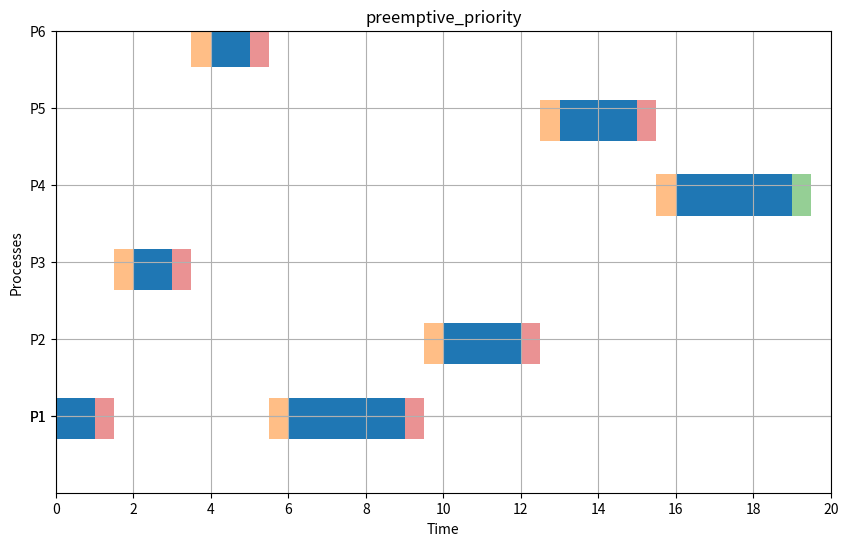

Recreate this plot in Python.
import matplotlib.pyplot as plt


def average(lst):
    return sum(lst) / len(lst)


def get_highest_priority_process(ready_queue, priorities1):
    highest_priority = float('inf')
    selected_process = None

    for process in ready_queue:
        if priorities1[process] < highest_priority:
            highest_priority = priorities1[process]
            selected_process = process

    return selected_process


def preemptive(p, at, cbt, priorities, quantum, cs=1):
    current_time = 0
    WT = [0] * p
    TT = [0] * p
    RT = [0] * p
    timeline = []
    ready_queue = []
    completed_processes = 0
    first_response = [False] * p

    cbt1 = cbt.copy()
    priorities1 = priorities.copy()

    while completed_processes < p:
        for i in range(p):
            if at[i] <= current_time and i not in ready_queue and cbt1[i] > 0:
                ready_queue.append(i)

        if not ready_queue:
            current_time += 1
            continue

        selected_process = get_highest_priority_process(ready_queue, priorities1)

        if not first_response[selected_process]:
            RT[selected_process] = current_time - at[selected_process]
            first_response[selected_process] = True

        exe_time = min(quantum, cbt1[selected_process])

        next_process_arrive = float('inf')
        for i in range(p):
            if at[i] > current_time and at[i] < current_time + exe_time and cbt1[i] > 0: # not in Q and
                if priorities1[i] < priorities1[selected_process]:
                    next_process_arrive = min(next_process_arrive, at[i])

        if next_process_arrive != float('inf'):
            exe_time = next_process_arrive - current_time

        timeline.append((selected_process + 1, current_time, current_time + exe_time))
        cbt1[selected_process] -= exe_time
        current_time += exe_time

        ready_queue.remove(selected_process)

        if cbt1[selected_process] <= 0:
            TT[selected_process] = current_time - at[selected_process]
            WT[selected_process] = TT[selected_process] - cbt[selected_process]
            completed_processes += 1
        else:
            ready_queue.append(selected_process)

        current_time += cs

    return WT, TT, RT, timeline

def plot_gantt_rr(timeline, cs):
    fig, ax = plt.subplots(figsize=(10, 6))
    half_cs = cs / 2  # Compute half of CS time

    for i, process in enumerate(timeline):
        index, start, end = process
        y_pos = index * 1.45
        ax.broken_barh([(start, end - start)], (y_pos - 0.4, 0.8), facecolors='tab:blue')
        if cs > 0 and i < len(timeline) - 1:
            cs_start = end
            ax.broken_barh([(cs_start, half_cs)], (y_pos - 0.4, 0.8), facecolors='tab:red', alpha=0.5)
        if cs > 0 and i < len(timeline) - 1:
            next_start = timeline[i + 1][1]
            cs_start_next = next_start - half_cs
            ax.broken_barh([(cs_start_next, half_cs)], ((timeline[i + 1][0] * 1.45) - 0.4, 0.8), facecolors='tab:orange', alpha=0.5)
    if cs > 0:
        last_process_end = timeline[-1][2]
        ax.broken_barh([(last_process_end, half_cs)], (y_pos - 0.4, 0.8), facecolors='tab:green', alpha=0.5)

    ax.set_ylim(0, len(timeline))
    ax.set_xlim(0, max(t[2] for t in timeline) + cs)
    ax.set_xlabel("Time")
    ax.set_ylabel("Processes")
    ax.set_yticks([t[0] * 1.5 for t in timeline])
    ax.set_yticklabels([f"P{t[0]}" for t in timeline])
    ax.grid(True)
    max_time = max(t[2] for t in timeline) + cs
    ax.set_xticks(range(0, max_time + 1, 2))
    plt.title("preemptive_priority")
    plt.show()

p = 6
at = [0, 0, 1, 1, 2, 2]
cbt = [4, 2, 1, 3, 2, 1]
cs = 1
priority = [2, 3, 1, 4, 3, 1]
quantum = 3

a, b, c, timeline = preemptive(p, at, cbt, priority,quantum, cs)
print("WT:", a)
print("TT:", b)
print("RT: ", c)
wtbar = average(a)
ttbar = average(b)
rtbar = average(c)
print("Average of WT: ", wtbar)
print("Average of TT: ", ttbar)
print("Average of RT: ", rtbar)

plot_gantt_rr(timeline, cs)

